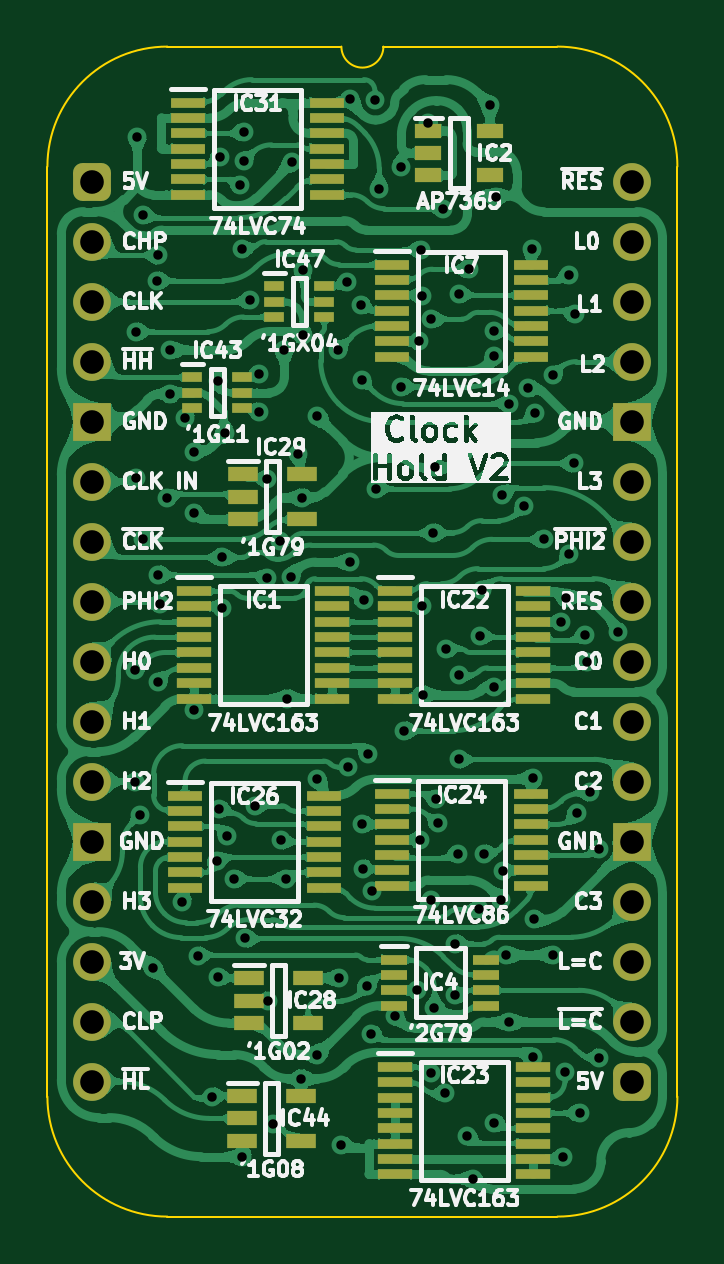
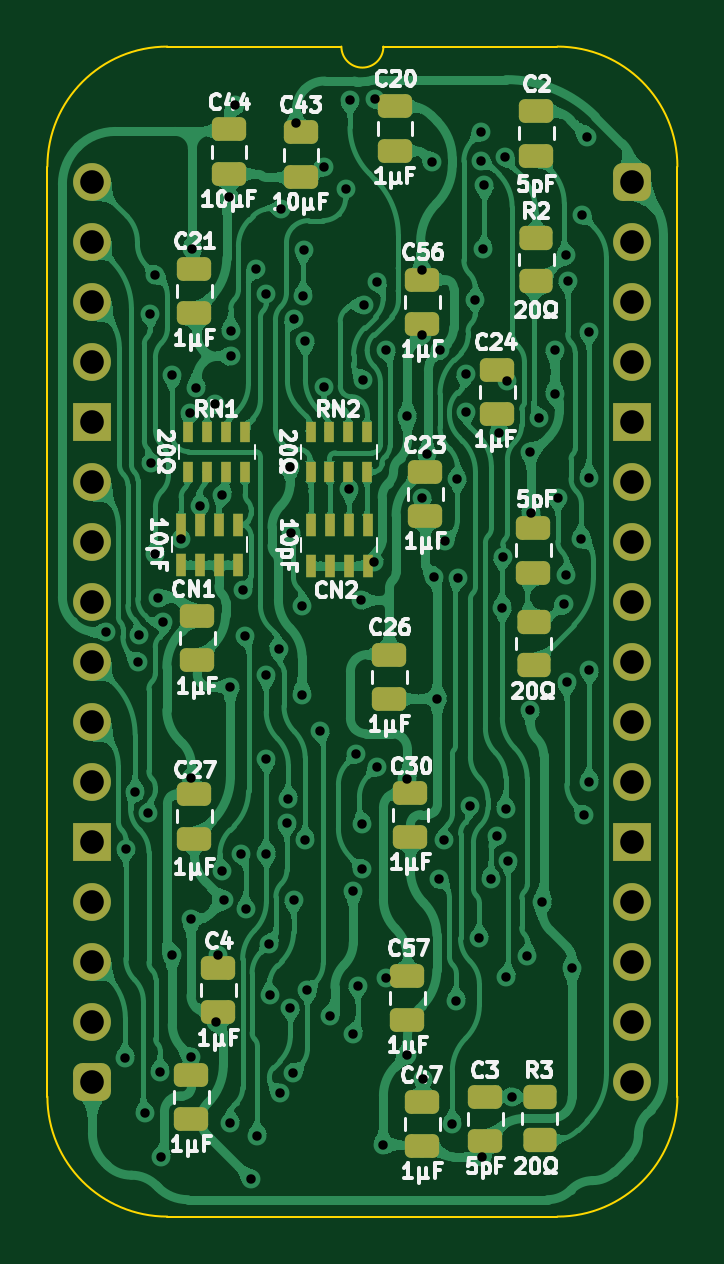
Circuit board: 11 layer files. Board 26.7 x 49.5 mm.
- bottom_copper: W65C816 Clock Hold-B_Cu.gbl (340133 bytes)
- bottom_mask: W65C816 Clock Hold-B_Mask.gbs (4641 bytes)
- paste: W65C816 Clock Hold-B_Paste.gbp (3764 bytes)
- bottom_silk: W65C816 Clock Hold-B_Silkscreen.gbo (64472 bytes)
- outline: W65C816 Clock Hold-Edge_Cuts.gm1 (1122 bytes)
- top_copper: W65C816 Clock Hold-F_Cu.gtl (425796 bytes)
- top_mask: W65C816 Clock Hold-F_Mask.gts (5737 bytes)
- paste: W65C816 Clock Hold-F_Paste.gtp (4315 bytes)
- top_silk: W65C816 Clock Hold-F_Silkscreen.gto (110898 bytes)
- drill: W65C816 Clock Hold-NPTH.drl (309 bytes)
- drill: W65C816 Clock Hold-PTH.drl (3143 bytes)

=== bottom_copper: W65C816 Clock Hold-B_Cu.gbl (340133 bytes, source omitted) ===
=== bottom_mask: W65C816 Clock Hold-B_Mask.gbs ===
%TF.GenerationSoftware,KiCad,Pcbnew,9.0.7-9.0.7~ubuntu24.04.1*%
%TF.CreationDate,2026-02-05T21:28:48+02:00*%
%TF.ProjectId,W65C816 Clock Hold,57363543-3831-4362-9043-6c6f636b2048,V2*%
%TF.SameCoordinates,Original*%
%TF.FileFunction,Soldermask,Bot*%
%TF.FilePolarity,Negative*%
%FSLAX46Y46*%
G04 Gerber Fmt 4.6, Leading zero omitted, Abs format (unit mm)*
G04 Created by KiCad (PCBNEW 9.0.7-9.0.7~ubuntu24.04.1) date 2026-02-05 21:28:48*
%MOMM*%
%LPD*%
G01*
G04 APERTURE LIST*
G04 Aperture macros list*
%AMRoundRect*
0 Rectangle with rounded corners*
0 $1 Rounding radius*
0 $2 $3 $4 $5 $6 $7 $8 $9 X,Y pos of 4 corners*
0 Add a 4 corners polygon primitive as box body*
4,1,4,$2,$3,$4,$5,$6,$7,$8,$9,$2,$3,0*
0 Add four circle primitives for the rounded corners*
1,1,$1+$1,$2,$3*
1,1,$1+$1,$4,$5*
1,1,$1+$1,$6,$7*
1,1,$1+$1,$8,$9*
0 Add four rect primitives between the rounded corners*
20,1,$1+$1,$2,$3,$4,$5,0*
20,1,$1+$1,$4,$5,$6,$7,0*
20,1,$1+$1,$6,$7,$8,$9,0*
20,1,$1+$1,$8,$9,$2,$3,0*%
G04 Aperture macros list end*
%ADD10RoundRect,0.250000X-0.475000X0.250000X-0.475000X-0.250000X0.475000X-0.250000X0.475000X0.250000X0*%
%ADD11R,0.450000X0.900000*%
%ADD12O,1.600000X1.600000*%
%ADD13R,1.600000X1.600000*%
%ADD14RoundRect,0.400000X-0.400000X-0.400000X0.400000X-0.400000X0.400000X0.400000X-0.400000X0.400000X0*%
%ADD15R,0.450000X0.950000*%
%ADD16RoundRect,0.250000X0.450000X-0.262500X0.450000X0.262500X-0.450000X0.262500X-0.450000X-0.262500X0*%
%ADD17RoundRect,0.250000X-0.450000X0.262500X-0.450000X-0.262500X0.450000X-0.262500X0.450000X0.262500X0*%
%ADD18RoundRect,0.250000X0.475000X-0.250000X0.475000X0.250000X-0.475000X0.250000X-0.475000X-0.250000X0*%
G04 APERTURE END LIST*
D10*
%TO.C,C56*%
X8890000Y-6046000D03*
X8890000Y-4146000D03*
%TD*%
D11*
%TO.C,RN2*%
X11226800Y-12280000D03*
X12026800Y-12280000D03*
X12826800Y-12280000D03*
X13626800Y-12280000D03*
X13626800Y-10580000D03*
X12826800Y-10580000D03*
X12026800Y-10580000D03*
X11226800Y-10580000D03*
%TD*%
D12*
%TO.C,J1*%
X22860000Y0D03*
X22860000Y-2540000D03*
X22860000Y-5080000D03*
X22860000Y-7620000D03*
D13*
X22860000Y-10160000D03*
D12*
X22860000Y-12700000D03*
X22860000Y-15240000D03*
X22860000Y-17780000D03*
X22860000Y-20320000D03*
X22860000Y-22860000D03*
X22860000Y-25400000D03*
D13*
X22860000Y-27940000D03*
D12*
X22860000Y-30480000D03*
X22860000Y-33020000D03*
X22860000Y-35560000D03*
D14*
X22860000Y-38100000D03*
D12*
X0Y-38100000D03*
X0Y-35560000D03*
X0Y-33020000D03*
X0Y-30480000D03*
D13*
X0Y-27940000D03*
D12*
X0Y-25400000D03*
X0Y-22860000D03*
X0Y-20320000D03*
X0Y-17780000D03*
X0Y-15240000D03*
X0Y-12700000D03*
D13*
X0Y-10160000D03*
D12*
X0Y-7620000D03*
X0Y-5080000D03*
X0Y-2540000D03*
D14*
X0Y0D03*
%TD*%
D15*
%TO.C,CN2*%
X11208200Y-16256000D03*
X12008200Y-16256000D03*
X12808200Y-16256000D03*
X13608200Y-16256000D03*
X13608200Y-14556000D03*
X12808200Y-14556000D03*
X12008200Y-14556000D03*
X11208200Y-14556000D03*
%TD*%
%TO.C,CN1*%
X16707000Y-14517000D03*
X17507000Y-14517000D03*
X18307000Y-14517000D03*
X19107000Y-14517000D03*
X19107000Y-16217000D03*
X18307000Y-16217000D03*
X17507000Y-16217000D03*
X16707000Y-16217000D03*
%TD*%
D10*
%TO.C,C57*%
X9525000Y-33610000D03*
X9525000Y-35510000D03*
%TD*%
%TO.C,C27*%
X18542000Y-25913000D03*
X18542000Y-27813000D03*
%TD*%
%TO.C,C23*%
X8763000Y-12274000D03*
X8763000Y-14174000D03*
%TD*%
D16*
%TO.C,R2*%
X4074000Y-4214500D03*
X4074000Y-2389500D03*
%TD*%
D10*
%TO.C,C25*%
X18669000Y-37801000D03*
X18669000Y-39701000D03*
%TD*%
D17*
%TO.C,R3*%
X3927000Y-38756500D03*
X3927000Y-40581500D03*
%TD*%
D10*
%TO.C,C26*%
X10287000Y-20021000D03*
X10287000Y-21921000D03*
%TD*%
D11*
%TO.C,RN1*%
X16396000Y-10580000D03*
X17196000Y-10580000D03*
X17996000Y-10580000D03*
X18796000Y-10580000D03*
X18796000Y-12280000D03*
X17996000Y-12280000D03*
X17196000Y-12280000D03*
X16396000Y-12280000D03*
%TD*%
D18*
%TO.C,C2*%
X4064000Y1098000D03*
X4064000Y2998000D03*
%TD*%
D10*
%TO.C,C3*%
X6223000Y-38735000D03*
X6223000Y-40635000D03*
%TD*%
%TO.C,C47*%
X8890000Y-38944000D03*
X8890000Y-40844000D03*
%TD*%
%TO.C,C20*%
X10050000Y3205000D03*
X10050000Y1305000D03*
%TD*%
%TO.C,C24*%
X5715000Y-7956000D03*
X5715000Y-9856000D03*
%TD*%
D17*
%TO.C,R1*%
X4181000Y-18645500D03*
X4181000Y-20470500D03*
%TD*%
D10*
%TO.C,C30*%
X9398000Y-25863000D03*
X9398000Y-27763000D03*
%TD*%
%TO.C,C44*%
X17078000Y2209000D03*
X17078000Y309000D03*
%TD*%
D18*
%TO.C,C1*%
X4191000Y-16555000D03*
X4191000Y-14655000D03*
%TD*%
%TO.C,C4*%
X17526000Y-35174000D03*
X17526000Y-33274000D03*
%TD*%
D10*
%TO.C,C21*%
X18542000Y-3683000D03*
X18542000Y-5583000D03*
%TD*%
%TO.C,C28*%
X18423000Y-18370000D03*
X18423000Y-20270000D03*
%TD*%
%TO.C,C43*%
X14030000Y2082000D03*
X14030000Y182000D03*
%TD*%
M02*

=== paste: W65C816 Clock Hold-B_Paste.gbp ===
%TF.GenerationSoftware,KiCad,Pcbnew,9.0.7-9.0.7~ubuntu24.04.1*%
%TF.CreationDate,2026-02-05T21:28:48+02:00*%
%TF.ProjectId,W65C816 Clock Hold,57363543-3831-4362-9043-6c6f636b2048,V2*%
%TF.SameCoordinates,Original*%
%TF.FileFunction,Paste,Bot*%
%TF.FilePolarity,Positive*%
%FSLAX46Y46*%
G04 Gerber Fmt 4.6, Leading zero omitted, Abs format (unit mm)*
G04 Created by KiCad (PCBNEW 9.0.7-9.0.7~ubuntu24.04.1) date 2026-02-05 21:28:48*
%MOMM*%
%LPD*%
G01*
G04 APERTURE LIST*
G04 Aperture macros list*
%AMRoundRect*
0 Rectangle with rounded corners*
0 $1 Rounding radius*
0 $2 $3 $4 $5 $6 $7 $8 $9 X,Y pos of 4 corners*
0 Add a 4 corners polygon primitive as box body*
4,1,4,$2,$3,$4,$5,$6,$7,$8,$9,$2,$3,0*
0 Add four circle primitives for the rounded corners*
1,1,$1+$1,$2,$3*
1,1,$1+$1,$4,$5*
1,1,$1+$1,$6,$7*
1,1,$1+$1,$8,$9*
0 Add four rect primitives between the rounded corners*
20,1,$1+$1,$2,$3,$4,$5,0*
20,1,$1+$1,$4,$5,$6,$7,0*
20,1,$1+$1,$6,$7,$8,$9,0*
20,1,$1+$1,$8,$9,$2,$3,0*%
G04 Aperture macros list end*
%ADD10RoundRect,0.250000X-0.475000X0.250000X-0.475000X-0.250000X0.475000X-0.250000X0.475000X0.250000X0*%
%ADD11R,0.450000X0.900000*%
%ADD12R,0.450000X0.950000*%
%ADD13RoundRect,0.250000X0.450000X-0.262500X0.450000X0.262500X-0.450000X0.262500X-0.450000X-0.262500X0*%
%ADD14RoundRect,0.250000X-0.450000X0.262500X-0.450000X-0.262500X0.450000X-0.262500X0.450000X0.262500X0*%
%ADD15RoundRect,0.250000X0.475000X-0.250000X0.475000X0.250000X-0.475000X0.250000X-0.475000X-0.250000X0*%
G04 APERTURE END LIST*
D10*
%TO.C,C56*%
X8890000Y-6046000D03*
X8890000Y-4146000D03*
%TD*%
D11*
%TO.C,RN2*%
X11226800Y-12280000D03*
X12026800Y-12280000D03*
X12826800Y-12280000D03*
X13626800Y-12280000D03*
X13626800Y-10580000D03*
X12826800Y-10580000D03*
X12026800Y-10580000D03*
X11226800Y-10580000D03*
%TD*%
D12*
%TO.C,CN2*%
X11208200Y-16256000D03*
X12008200Y-16256000D03*
X12808200Y-16256000D03*
X13608200Y-16256000D03*
X13608200Y-14556000D03*
X12808200Y-14556000D03*
X12008200Y-14556000D03*
X11208200Y-14556000D03*
%TD*%
%TO.C,CN1*%
X16707000Y-14517000D03*
X17507000Y-14517000D03*
X18307000Y-14517000D03*
X19107000Y-14517000D03*
X19107000Y-16217000D03*
X18307000Y-16217000D03*
X17507000Y-16217000D03*
X16707000Y-16217000D03*
%TD*%
D10*
%TO.C,C57*%
X9525000Y-33610000D03*
X9525000Y-35510000D03*
%TD*%
%TO.C,C27*%
X18542000Y-25913000D03*
X18542000Y-27813000D03*
%TD*%
%TO.C,C23*%
X8763000Y-12274000D03*
X8763000Y-14174000D03*
%TD*%
D13*
%TO.C,R2*%
X4074000Y-4214500D03*
X4074000Y-2389500D03*
%TD*%
D10*
%TO.C,C25*%
X18669000Y-37801000D03*
X18669000Y-39701000D03*
%TD*%
D14*
%TO.C,R3*%
X3927000Y-38756500D03*
X3927000Y-40581500D03*
%TD*%
D10*
%TO.C,C26*%
X10287000Y-20021000D03*
X10287000Y-21921000D03*
%TD*%
D11*
%TO.C,RN1*%
X16396000Y-10580000D03*
X17196000Y-10580000D03*
X17996000Y-10580000D03*
X18796000Y-10580000D03*
X18796000Y-12280000D03*
X17996000Y-12280000D03*
X17196000Y-12280000D03*
X16396000Y-12280000D03*
%TD*%
D15*
%TO.C,C2*%
X4064000Y1098000D03*
X4064000Y2998000D03*
%TD*%
D10*
%TO.C,C3*%
X6223000Y-38735000D03*
X6223000Y-40635000D03*
%TD*%
%TO.C,C47*%
X8890000Y-38944000D03*
X8890000Y-40844000D03*
%TD*%
%TO.C,C20*%
X10050000Y3205000D03*
X10050000Y1305000D03*
%TD*%
%TO.C,C24*%
X5715000Y-7956000D03*
X5715000Y-9856000D03*
%TD*%
D14*
%TO.C,R1*%
X4181000Y-18645500D03*
X4181000Y-20470500D03*
%TD*%
D10*
%TO.C,C30*%
X9398000Y-25863000D03*
X9398000Y-27763000D03*
%TD*%
%TO.C,C44*%
X17078000Y2209000D03*
X17078000Y309000D03*
%TD*%
D15*
%TO.C,C1*%
X4191000Y-16555000D03*
X4191000Y-14655000D03*
%TD*%
%TO.C,C4*%
X17526000Y-35174000D03*
X17526000Y-33274000D03*
%TD*%
D10*
%TO.C,C21*%
X18542000Y-3683000D03*
X18542000Y-5583000D03*
%TD*%
%TO.C,C28*%
X18423000Y-18370000D03*
X18423000Y-20270000D03*
%TD*%
%TO.C,C43*%
X14030000Y2082000D03*
X14030000Y182000D03*
%TD*%
M02*

=== bottom_silk: W65C816 Clock Hold-B_Silkscreen.gbo (64472 bytes, source omitted) ===
=== outline: W65C816 Clock Hold-Edge_Cuts.gm1 ===
%TF.GenerationSoftware,KiCad,Pcbnew,9.0.7-9.0.7~ubuntu24.04.1*%
%TF.CreationDate,2026-02-05T21:28:48+02:00*%
%TF.ProjectId,W65C816 Clock Hold,57363543-3831-4362-9043-6c6f636b2048,V2*%
%TF.SameCoordinates,Original*%
%TF.FileFunction,Profile,NP*%
%FSLAX46Y46*%
G04 Gerber Fmt 4.6, Leading zero omitted, Abs format (unit mm)*
G04 Created by KiCad (PCBNEW 9.0.7-9.0.7~ubuntu24.04.1) date 2026-02-05 21:28:48*
%MOMM*%
%LPD*%
G01*
G04 APERTURE LIST*
%TA.AperFunction,Profile*%
%ADD10C,0.100000*%
%TD*%
G04 APERTURE END LIST*
D10*
%TO.C,J1*%
X24765000Y-38735000D02*
G75*
G02*
X19685000Y-43815000I-5080000J0D01*
G01*
X19685000Y5715000D02*
G75*
G02*
X24765000Y635000I0J-5080000D01*
G01*
X12319000Y5715000D02*
G75*
G02*
X10541000Y5715000I-889000J0D01*
G01*
X3175000Y-43815000D02*
G75*
G02*
X-1905000Y-38735000I0J5080000D01*
G01*
X-1905000Y635000D02*
G75*
G02*
X3175000Y5715000I5080002J-2D01*
G01*
X24765000Y-38735000D02*
X24765000Y635000D01*
X19685000Y-43815000D02*
X3175000Y-43815000D01*
X19685000Y5715000D02*
X12319000Y5715000D01*
X10541000Y5715000D02*
X3175000Y5715000D01*
X-1905000Y635000D02*
X-1905000Y-38735000D01*
%TD*%
M02*

=== top_copper: W65C816 Clock Hold-F_Cu.gtl (425796 bytes, source omitted) ===
=== top_mask: W65C816 Clock Hold-F_Mask.gts (5737 bytes, source omitted) ===
=== paste: W65C816 Clock Hold-F_Paste.gtp ===
%TF.GenerationSoftware,KiCad,Pcbnew,9.0.7-9.0.7~ubuntu24.04.1*%
%TF.CreationDate,2026-02-05T21:28:48+02:00*%
%TF.ProjectId,W65C816 Clock Hold,57363543-3831-4362-9043-6c6f636b2048,V2*%
%TF.SameCoordinates,Original*%
%TF.FileFunction,Paste,Top*%
%TF.FilePolarity,Positive*%
%FSLAX46Y46*%
G04 Gerber Fmt 4.6, Leading zero omitted, Abs format (unit mm)*
G04 Created by KiCad (PCBNEW 9.0.7-9.0.7~ubuntu24.04.1) date 2026-02-05 21:28:48*
%MOMM*%
%LPD*%
G01*
G04 APERTURE LIST*
%ADD10R,1.450000X0.450000*%
%ADD11R,0.875000X0.450000*%
%ADD12R,1.475000X0.450000*%
%ADD13R,1.250000X0.600000*%
%ADD14R,1.100000X0.450000*%
%ADD15R,1.150000X0.600000*%
G04 APERTURE END LIST*
D10*
%TO.C,IC23*%
X18673000Y-37476000D03*
X18673000Y-38126000D03*
X18673000Y-38776000D03*
X18673000Y-39426000D03*
X18673000Y-40076000D03*
X18673000Y-40726000D03*
X18673000Y-41376000D03*
X18673000Y-42026000D03*
X12823000Y-42026000D03*
X12823000Y-41376000D03*
X12823000Y-40726000D03*
X12823000Y-40076000D03*
X12823000Y-39426000D03*
X12823000Y-38776000D03*
X12823000Y-38126000D03*
X12823000Y-37476000D03*
%TD*%
D11*
%TO.C,IC43*%
X6350000Y-8285000D03*
X6350000Y-8935000D03*
X6350000Y-9585000D03*
X4226000Y-9585000D03*
X4226000Y-8935000D03*
X4226000Y-8285000D03*
%TD*%
D12*
%TO.C,IC31*%
X9923000Y3347000D03*
X9923000Y2697000D03*
X9923000Y2047000D03*
X9923000Y1397000D03*
X9923000Y747000D03*
X9923000Y97000D03*
X9923000Y-553000D03*
X4047000Y-553000D03*
X4047000Y97000D03*
X4047000Y747000D03*
X4047000Y1397000D03*
X4047000Y2047000D03*
X4047000Y2697000D03*
X4047000Y3347000D03*
%TD*%
D13*
%TO.C,IC28*%
X9124000Y-33721000D03*
X9124000Y-35621000D03*
X6624000Y-35621000D03*
X6624000Y-34671000D03*
X6624000Y-33721000D03*
%TD*%
D12*
%TO.C,IC26*%
X9796000Y-25990000D03*
X9796000Y-26640000D03*
X9796000Y-27290000D03*
X9796000Y-27940000D03*
X9796000Y-28590000D03*
X9796000Y-29240000D03*
X9796000Y-29890000D03*
X3920000Y-29890000D03*
X3920000Y-29240000D03*
X3920000Y-28590000D03*
X3920000Y-27940000D03*
X3920000Y-27290000D03*
X3920000Y-26640000D03*
X3920000Y-25990000D03*
%TD*%
%TO.C,IC24*%
X18559000Y-25913000D03*
X18559000Y-26563000D03*
X18559000Y-27213000D03*
X18559000Y-27863000D03*
X18559000Y-28513000D03*
X18559000Y-29163000D03*
X18559000Y-29813000D03*
X12683000Y-29813000D03*
X12683000Y-29163000D03*
X12683000Y-28513000D03*
X12683000Y-27863000D03*
X12683000Y-27213000D03*
X12683000Y-26563000D03*
X12683000Y-25913000D03*
%TD*%
D10*
%TO.C,IC22*%
X18673000Y-17333000D03*
X18673000Y-17983000D03*
X18673000Y-18633000D03*
X18673000Y-19283000D03*
X18673000Y-19933000D03*
X18673000Y-20583000D03*
X18673000Y-21233000D03*
X18673000Y-21883000D03*
X12823000Y-21883000D03*
X12823000Y-21233000D03*
X12823000Y-20583000D03*
X12823000Y-19933000D03*
X12823000Y-19283000D03*
X12823000Y-18633000D03*
X12823000Y-17983000D03*
X12823000Y-17333000D03*
%TD*%
D12*
%TO.C,IC7*%
X18559000Y-3511000D03*
X18559000Y-4161000D03*
X18559000Y-4811000D03*
X18559000Y-5461000D03*
X18559000Y-6111000D03*
X18559000Y-6761000D03*
X18559000Y-7411000D03*
X12683000Y-7411000D03*
X12683000Y-6761000D03*
X12683000Y-6111000D03*
X12683000Y-5461000D03*
X12683000Y-4811000D03*
X12683000Y-4161000D03*
X12683000Y-3511000D03*
%TD*%
D14*
%TO.C,IC4*%
X16682000Y-32934000D03*
X16682000Y-33584000D03*
X16682000Y-34234000D03*
X16682000Y-34884000D03*
X12782000Y-34884000D03*
X12782000Y-34234000D03*
X12782000Y-33584000D03*
X12782000Y-32934000D03*
%TD*%
D10*
%TO.C,IC1*%
X10164000Y-17333000D03*
X10164000Y-17983000D03*
X10164000Y-18633000D03*
X10164000Y-19283000D03*
X10164000Y-19933000D03*
X10164000Y-20583000D03*
X10164000Y-21233000D03*
X10164000Y-21883000D03*
X4314000Y-21883000D03*
X4314000Y-21233000D03*
X4314000Y-20583000D03*
X4314000Y-19933000D03*
X4314000Y-19283000D03*
X4314000Y-18633000D03*
X4314000Y-17983000D03*
X4314000Y-17333000D03*
%TD*%
D11*
%TO.C,IC47*%
X7701000Y-4430000D03*
X7701000Y-5080000D03*
X7701000Y-5730000D03*
X9825000Y-5730000D03*
X9825000Y-5080000D03*
X9825000Y-4430000D03*
%TD*%
D13*
%TO.C,IC29*%
X6370000Y-12385000D03*
X6370000Y-13335000D03*
X6370000Y-14285000D03*
X8870000Y-14285000D03*
X8870000Y-12385000D03*
%TD*%
D15*
%TO.C,IC2*%
X14224000Y2159000D03*
X14224000Y1209000D03*
X14224000Y259000D03*
X16824000Y259000D03*
X16824000Y2159000D03*
%TD*%
D13*
%TO.C,IC44*%
X6350000Y-38708000D03*
X6350000Y-39658000D03*
X6350000Y-40608000D03*
X8850000Y-40608000D03*
X8850000Y-38708000D03*
%TD*%
M02*

=== top_silk: W65C816 Clock Hold-F_Silkscreen.gto (110898 bytes, source omitted) ===
=== drill: W65C816 Clock Hold-NPTH.drl ===
M48
; DRILL file {KiCad 9.0.7-9.0.7~ubuntu24.04.1} date 2026-02-05T21:28:46+0200
; FORMAT={-:-/ absolute / metric / decimal}
; #@! TF.CreationDate,2026-02-05T21:28:46+02:00
; #@! TF.GenerationSoftware,Kicad,Pcbnew,9.0.7-9.0.7~ubuntu24.04.1
; #@! TF.FileFunction,NonPlated,1,2,NPTH
FMAT,2
METRIC
%
G90
G05
M30

=== drill: W65C816 Clock Hold-PTH.drl ===
M48
; DRILL file {KiCad 9.0.7-9.0.7~ubuntu24.04.1} date 2026-02-05T21:28:46+0200
; FORMAT={-:-/ absolute / metric / decimal}
; #@! TF.CreationDate,2026-02-05T21:28:46+02:00
; #@! TF.GenerationSoftware,Kicad,Pcbnew,9.0.7-9.0.7~ubuntu24.04.1
; #@! TF.FileFunction,Plated,1,2,PTH
FMAT,2
METRIC
; #@! TA.AperFunction,Plated,PTH,ViaDrill
T1C0.400
; #@! TA.AperFunction,Plated,PTH,ComponentDrill
T2C1.000
%
G90
G05
T1
X1.819Y-20.68
X1.819Y-25.403
X1.85Y-6.35
X1.85Y-12.546
X1.905Y1.905
X2.032Y-26.797
X2.143Y-1.413
X2.159Y-15.113
X2.556Y-33.274
X2.741Y-4.191
X2.778Y-21.194
X2.794Y-16.637
X2.794Y-3.126
X2.881Y-17.883
X3.16Y-13.382
X3.29Y-7.127
X3.29Y-8.985
X3.81Y-30.48
X3.94Y-10.017
X4.31Y-14.014
X4.314Y-22.352
X4.318Y-11.43
X4.457Y-32.766
X5.08Y-38.735
X5.259Y-28.749
X5.296Y-8.427
X5.334Y-33.655
X5.37Y-26.543
X5.4Y1.062
X5.493Y-15.9
X5.507Y-18.033
X5.633Y-10.623
X5.715Y-27.686
X5.99Y-29.514
X6.268Y-0.16
X6.316Y-2.854
X6.35Y-41.275
X6.413Y2.095
X6.426Y0.881
X6.477Y-32.04
X6.663Y-5.01
X6.87Y-26.42
X7.04Y-9.733
X7.061Y-8.145
X7.393Y-16.783
X7.411Y-12.573
X7.449Y-34.671
X7.625Y-39.878
X7.927Y-15.231
X7.977Y-27.89
X8.125Y-7.135
X8.205Y-29.514
X8.255Y-21.883
X8.394Y-16.721
X8.463Y0.847
X8.7Y-11.517
X8.85Y-37.973
X8.89Y-13.374
X8.909Y-6.515
X8.92Y-3.753
X9.525Y-25.273
X9.525Y-9.933
X9.525Y-36.957
X10.414Y-7.112
X10.437Y-33.721
X10.541Y-40.767
X10.792Y-4.261
X10.811Y-24.781
X10.907Y3.479
X10.922Y-16.108
X11.376Y-5.225
X11.408Y-8.382
X11.43Y-27.178
X11.454Y-29.083
X11.488Y-17.726
X11.632Y-34.036
X11.684Y-24.232
X11.811Y-36.068
X11.818Y-30.014
X11.956Y3.446
X11.989Y-13.003
X12.141Y-0.305
X12.807Y-35.326
X13.049Y0.635
X13.074Y-8.683
X13.208Y-23.241
X13.756Y-34.234
X13.844Y-6.761
X13.853Y-27.87
X13.895Y-2.89
X13.934Y-4.829
X13.972Y-17.983
X13.983Y-21.717
X14.22Y2.462
X14.344Y-5.822
X14.344Y-30.406
X14.351Y-37.719
X14.433Y-14.859
X14.475Y-34.966
X14.49Y-12.085
X14.563Y-26.138
X14.629Y-27.163
X14.859Y-1.143
X14.921Y-38.601
X14.975Y-19.802
X15.36Y-34.444
X15.367Y-32.258
X15.494Y-28.448
X15.502Y-20.877
X15.502Y-24.458
X15.506Y-4.752
X15.875Y-40.386
X15.93Y-3.708
X16.129Y-42.216
X16.37Y-30.806
X16.395Y-19.221
X16.498Y-17.292
X16.561Y-28.448
X16.828Y3.238
X17.006Y-6.316
X17.006Y-7.4
X17.018Y-21.387
X17.018Y-39.845
X17.078Y-0.641
X17.307Y-30.408
X17.359Y-13.248
X17.385Y-29.165
X17.526Y-32.737
X17.644Y-35.572
X17.653Y-9.398
X18.288Y-13.716
X18.46Y-8.726
X18.627Y-2.845
X18.669Y-25.261
X18.669Y-37.072
X18.688Y-31.223
X18.733Y-9.779
X19.113Y-15.142
X19.481Y-32.732
X19.483Y-8.206
X19.853Y-18.657
X19.939Y-41.275
X19.998Y-37.694
X20.066Y-17.629
X20.193Y-3.937
X20.193Y-15.748
X20.39Y-11.928
X20.435Y-5.622
X20.497Y-26.748
X20.63Y-39.426
X20.871Y-19.177
X20.95Y-20.32
X21.052Y-25.856
X21.446Y-28.235
X21.463Y-37.084
X22.271Y-19.05
T2
X0.0Y0.0
X0.0Y-2.54
X0.0Y-5.08
X0.0Y-7.62
X0.0Y-10.16
X0.0Y-12.7
X0.0Y-15.24
X0.0Y-17.78
X0.0Y-20.32
X0.0Y-22.86
X0.0Y-25.4
X0.0Y-27.94
X0.0Y-30.48
X0.0Y-33.02
X0.0Y-35.56
X0.0Y-38.1
X22.86Y0.0
X22.86Y-2.54
X22.86Y-5.08
X22.86Y-7.62
X22.86Y-10.16
X22.86Y-12.7
X22.86Y-15.24
X22.86Y-17.78
X22.86Y-20.32
X22.86Y-22.86
X22.86Y-25.4
X22.86Y-27.94
X22.86Y-30.48
X22.86Y-33.02
X22.86Y-35.56
X22.86Y-38.1
M30
